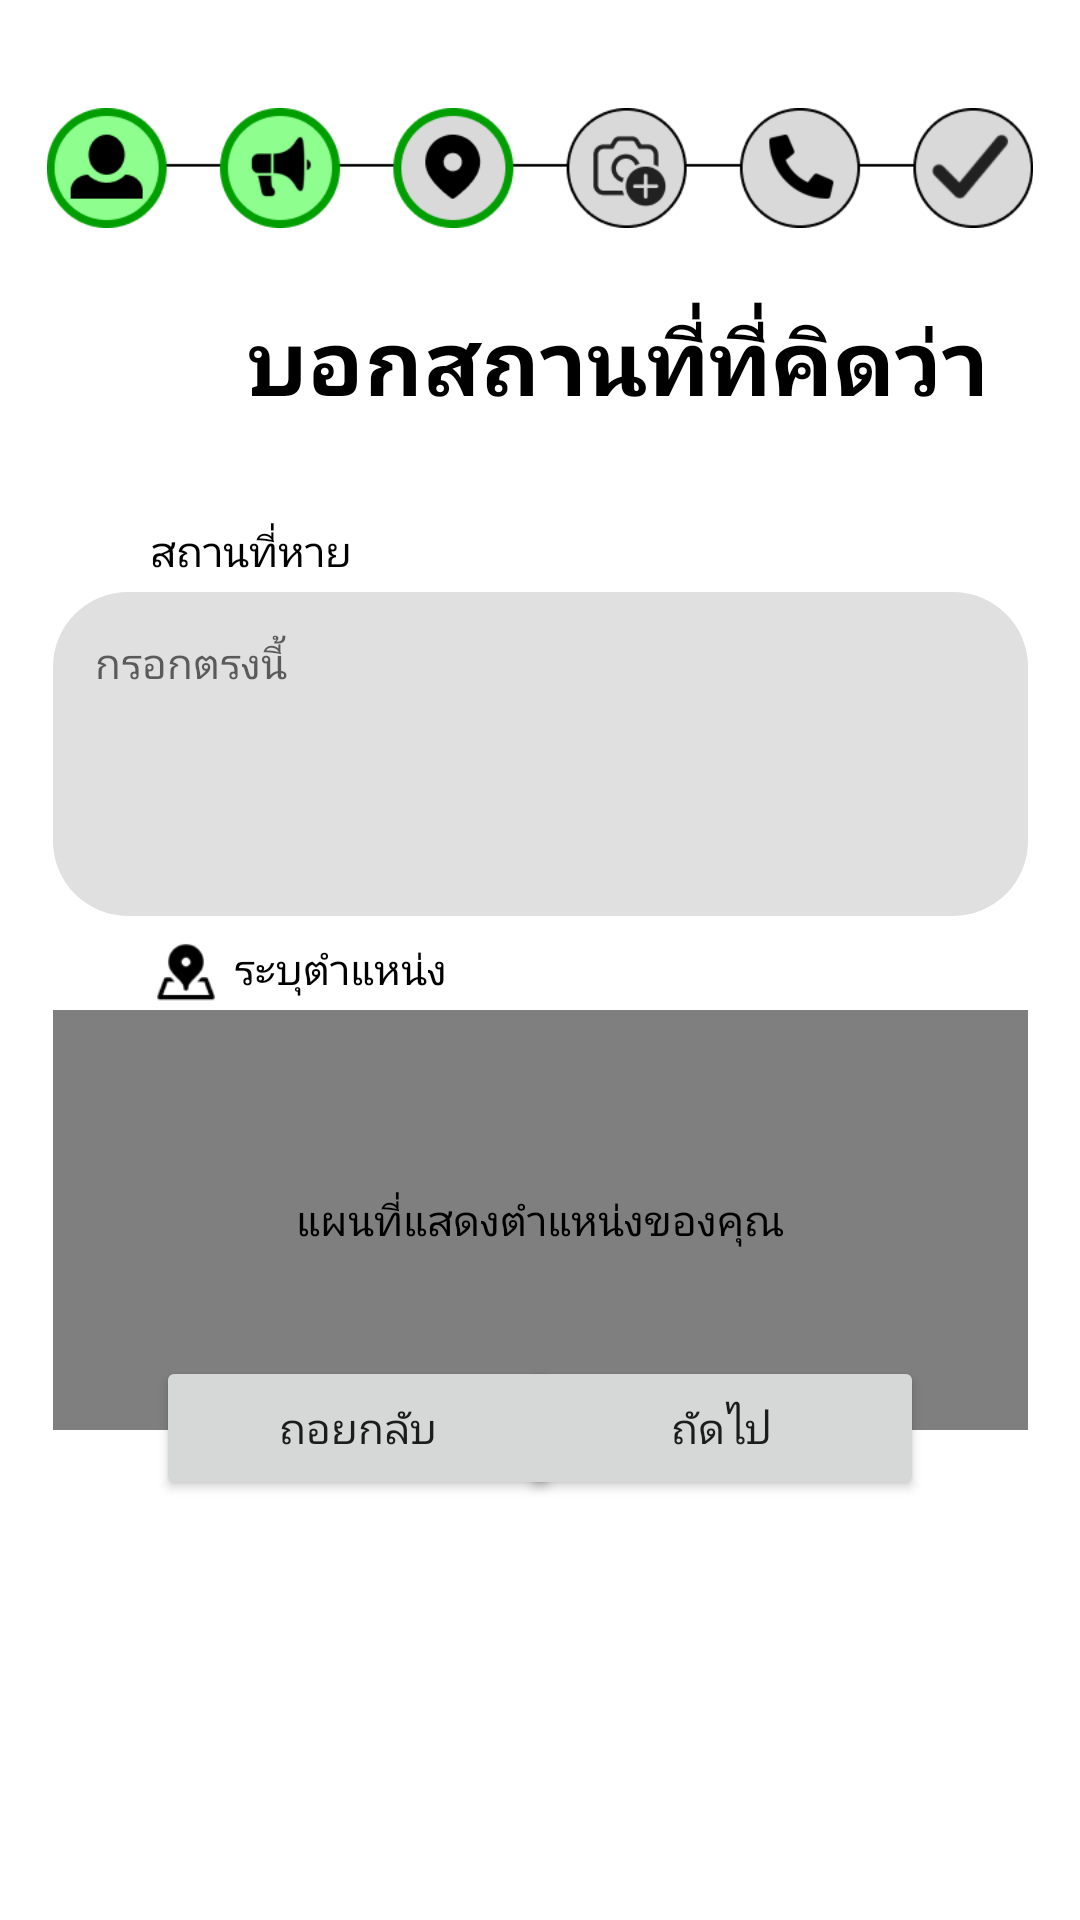

The Android layout XML behind this screen, and the referenced resources:
<!-- AndroidManifest.xml: application theme Theme.Kkumissingmobile -->
<!-- res/layout/fragment_report_missing3.xml -->
<?xml version="1.0" encoding="utf-8"?>
<androidx.constraintlayout.widget.ConstraintLayout xmlns:android="http://schemas.android.com/apk/res/android"
    xmlns:app="http://schemas.android.com/apk/res-auto"
    xmlns:tools="http://schemas.android.com/tools"
    android:layout_width="match_parent"
    android:layout_height="match_parent"
    tools:context=".ui.dashboard.ReportMissing1Fragment">

    <ImageView
        android:id="@+id/imageView2"
        android:layout_width="360dp"
        android:layout_height="40dp"
        android:layout_marginTop="36dp"
        android:src="@drawable/update_report_mising_3"
        app:layout_constraintEnd_toEndOf="parent"
        app:layout_constraintHorizontal_bias="0.49"
        app:layout_constraintStart_toStartOf="parent"
        app:layout_constraintTop_toTopOf="parent" />

    <TextView
        android:id="@+id/textView"
        android:layout_width="300dp"
        android:layout_height="50dp"
        android:layout_marginStart="56dp"
        android:layout_marginTop="24dp"
        android:fontFamily="@font/prompt_medium"
        android:gravity="center"
        android:text="บอกสถานที่ที่คิดว่าหาย"
        android:textColor="#000000"
        android:textSize="30sp"
        android:textStyle="bold"
        app:layout_constraintStart_toStartOf="parent"
        app:layout_constraintTop_toBottomOf="@+id/imageView2" />

    <TextView
        android:id="@+id/next3"
        android:layout_width="wrap_content"
        android:layout_height="wrap_content"
        android:layout_marginStart="50dp"
        android:layout_marginTop="24dp"
        android:fontFamily="@font/prompt_medium"
        android:text="สถานที่หาย"
        android:textColor="@color/black"
        app:layout_constraintStart_toStartOf="parent"
        app:layout_constraintTop_toBottomOf="@+id/textView" />

    <TextView
        android:id="@+id/next"
        android:layout_width="wrap_content"
        android:layout_height="wrap_content"
        android:layout_marginStart="4dp"
        android:layout_marginTop="8dp"
        android:fontFamily="@font/prompt_medium"
        android:text="ระบุตำแหน่ง"
        android:textColor="@color/black"
        app:layout_constraintStart_toEndOf="@+id/imageView3"
        app:layout_constraintTop_toBottomOf="@+id/inputLostPlaces" />

    <EditText
        android:id="@+id/inputLostPlaces"
        android:layout_width="325dp"
        android:layout_height="108dp"

        android:layout_marginTop="4dp"
        android:background="@drawable/edittextbig_bg"
        android:ems="10"
        android:fontFamily="@font/prompt_medium"
        android:gravity="clip_horizontal"
        android:hint="กรอกตรงนี้"
        android:inputType="text"
        android:padding="14dp"
        android:textSize="14sp"
        app:layout_constraintEnd_toEndOf="parent"
        app:layout_constraintStart_toStartOf="parent"
        app:layout_constraintTop_toBottomOf="@+id/next3" />

    <Button
        android:id="@+id/butbackTo2"
        android:layout_width="135dp"
        android:layout_height="48dp"
        android:layout_marginStart="52dp"
        android:layout_marginBottom="140dp"
        android:fontFamily="@font/prompt_medium"
        android:text="ถอยกลับ"
        android:textColorLink="#C2410C"
        app:cornerRadius="@dimen/activity_horizontal_margin"
        app:layout_constraintBottom_toBottomOf="parent"
        app:layout_constraintStart_toStartOf="parent" />

    <Button
        android:id="@+id/butNextTo4"
        android:layout_width="135dp"
        android:layout_height="48dp"
        android:layout_marginEnd="52dp"
        android:layout_marginBottom="140dp"
        android:fontFamily="@font/prompt_medium"
        android:text="ถัดไป"
        android:textColorLink="#C2410C"
        app:cornerRadius="@dimen/activity_horizontal_margin"
        app:layout_constraintBottom_toBottomOf="parent"
        app:layout_constraintEnd_toEndOf="parent" />

    <com.google.android.gms.maps.MapView
        android:id="@+id/mapSpecifyLocation"
        android:layout_width="325dp"
        android:layout_height="140dp"
        android:layout_marginStart="43dp"
        android:layout_marginTop="4dp"
        android:layout_marginEnd="43dp"
        android:contentDescription="แผนที่แสดงตำแหน่งของคุณ"
        app:layout_constraintEnd_toEndOf="parent"
        app:layout_constraintStart_toStartOf="parent"
        app:layout_constraintTop_toBottomOf="@+id/next" />

    <ImageView
        android:id="@+id/imageView3"
        android:layout_width="24dp"
        android:layout_height="22dp"
        android:layout_marginStart="50dp"
        android:layout_marginTop="8dp"
        android:layout_marginEnd="16dp"
        android:src="@drawable/map_icon"
        app:layout_constraintEnd_toStartOf="@+id/next"
        app:layout_constraintStart_toStartOf="parent"
        app:layout_constraintTop_toBottomOf="@+id/inputLostPlaces" />


</androidx.constraintlayout.widget.ConstraintLayout>
<!-- resources referenced by this layout -->
<resources>
  <color name="black">#FF000000</color>
  <!-- drawable edittextbig_bg (drawable) -->
  <layer-list xmlns:android="http://schemas.android.com/apk/res/android">
      <item android:height="108dp"
          android:gravity="center">  
  
          <shape>
              <solid android:color="#E0E0E0" />
              <corners android:radius="25dp"/>
              
          </shape>
      </item>
  </layer-list>
  <!-- drawable map_icon: png bitmap (drawable, 947 bytes) -->
  <!-- drawable update_report_mising_3: png bitmap (drawable, 12430 bytes) -->
  <style name="Theme.Kkumissingmobile" parent="Theme.MaterialComponents.DayNight.DarkActionBar">
          
          <item name="colorPrimary">@color/purple_500</item>
          <item name="colorPrimaryVariant">@color/purple_700</item>
          <item name="colorOnPrimary">@color/white</item>
          
          <item name="colorSecondary">@color/teal_200</item>
          <item name="colorSecondaryVariant">@color/teal_700</item>
          <item name="colorOnSecondary">@color/black</item>
          
          <item name="android:statusBarColor">?attr/colorPrimaryVariant</item>
          
      </style>
  <color name="purple_500">#FF6200EE</color>
  <color name="purple_700">#FF3700B3</color>
  <color name="white">#FFFFFFFF</color>
  <color name="teal_200">#FF03DAC5</color>
  <color name="teal_700">#FF018786</color>
</resources>
